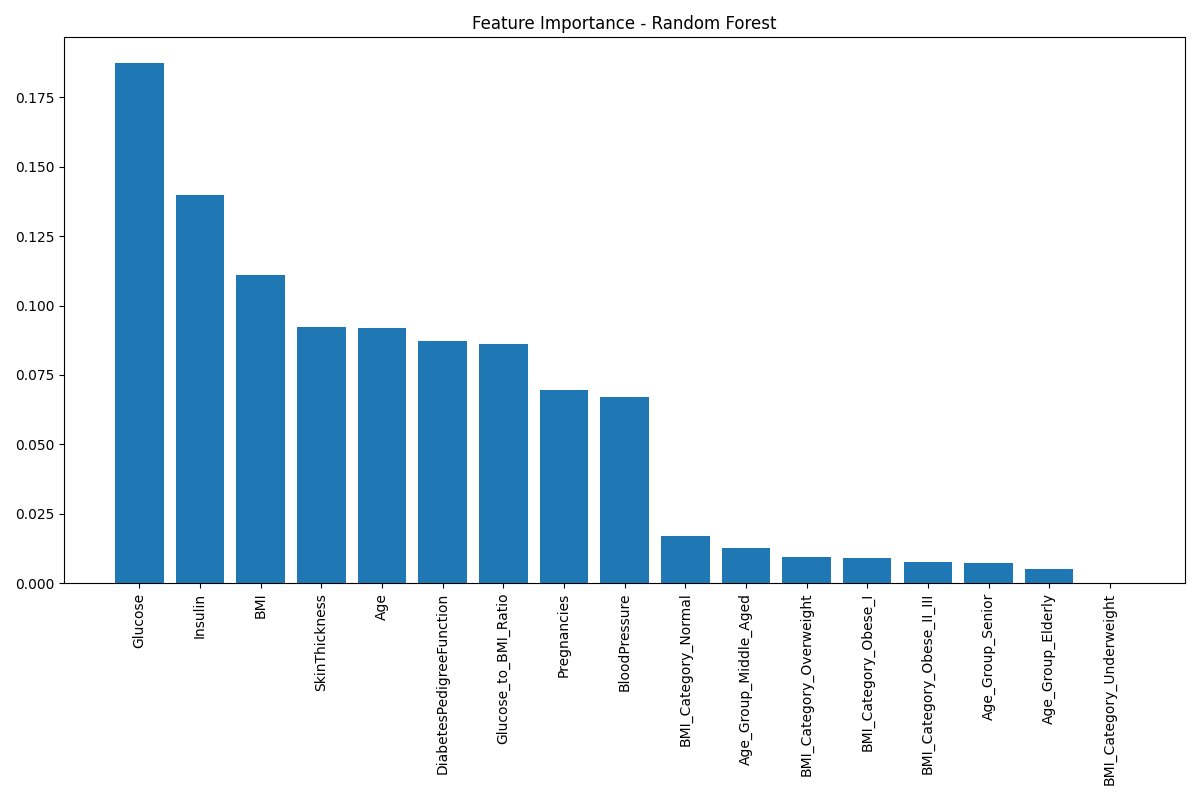

Source data for this figure (header and first rows):
Feature, Importance
Glucose, 0.1873
Insulin, 0.1398
BMI, 0.1109
SkinThickness, 0.09243
Age, 0.09186
DiabetesPedigreeFunction, 0.08738
Glucose_to_BMI_Ratio, 0.086
Pregnancies, 0.06952
BloodPressure, 0.06713
BMI_Category_Normal, 0.01702
Age_Group_Middle_Aged, 0.01266
BMI_Category_Overweight, 0.009348
BMI_Category_Obese_I, 0.009101
BMI_Category_Obese_II_III, 0.007479
Age_Group_Senior, 0.007041
Age_Group_Elderly, 0.005074
BMI_Category_Underweight, 2.442546108958386e-05
